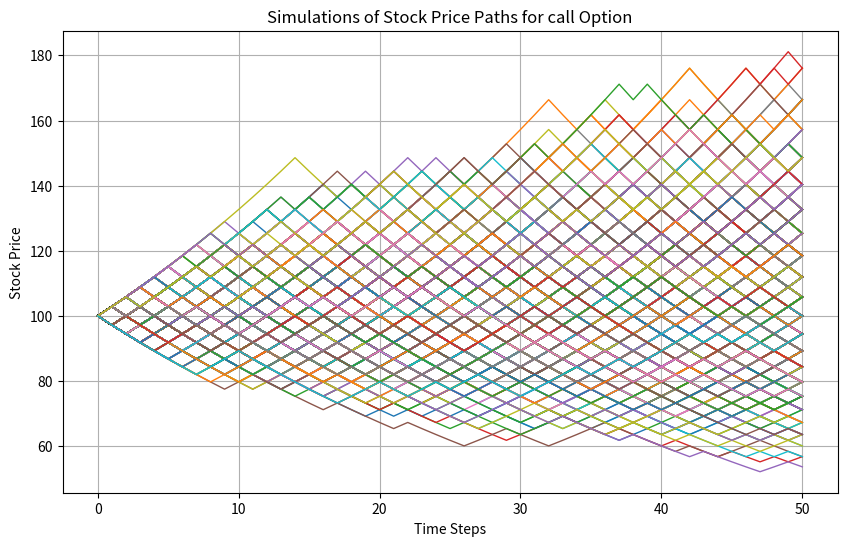

Write the Python code that produced this figure.
#!/usr/bin/env python3
# -*- coding: utf-8 -*-
"""
Created on Mon Jan  6 12:54:07 2025

[redacted]
"""
import numpy as np
import matplotlib.pyplot as plt

def MCbinomialtree(S0, K, T, r, sigma, N, M, put_call):
    dt = T/N
    u = np.exp(sigma * np.sqrt(dt))
    d = np.exp(-sigma * np.sqrt(dt))
    p = (np.exp(dt * r) - d) / (u - d)
    
    option_price = []
    simulations = []
    for _ in range(M):
        S = np.zeros(N+1)
        S[0] = S0
        
        for i in range(1, N+1):
            cointoss = np.random.binomial(1, p)
            S[i] = S[i-1] * (u if cointoss else d)
        simulations.append(S)
        
        if put_call == 'call':
            profit = max(S[-1] - K, 0)
        elif put_call == 'put':
            profit = max(K - S[-1], 0)
            
        option_price.append(np.exp(-r * T) * profit)
        
    return np.mean(option_price), simulations

# Parameters
S0 = 100        # Initial stock price
K = 100         # Strike price
T = 1           # Time to maturity (1 year)
r = 0.05        # Risk-free rate (5%)
sigma = 0.2     # Volatility (20%)
N = 50          # Number of time steps
M = 1000        # Number of Monte Carlo simulations
put_call = 'call'  # Option type ('call' or 'put')

# Compute the option price
option_price, simulations = MCbinomialtree(S0, K, T, r, sigma, N, M, put_call)

# Print the option price
print(f"Option Price ({put_call}): {option_price:.4f}")

# Print the simulations
print("\nSimulations:")
for i, sim in enumerate(simulations):
    print(f"Simulation {i + 1}: {sim}")


plt.figure(figsize=(10, 6))
for sim in simulations:  # Plot the first 10 simulations (you can change this number)
    plt.plot(sim, lw=1)  # lw (line width) can be adjusted for better visuals

plt.title(f"Simulations of Stock Price Paths for {put_call} Option")
plt.xlabel('Time Steps')
plt.ylabel('Stock Price')
plt.grid(True)
plt.show()